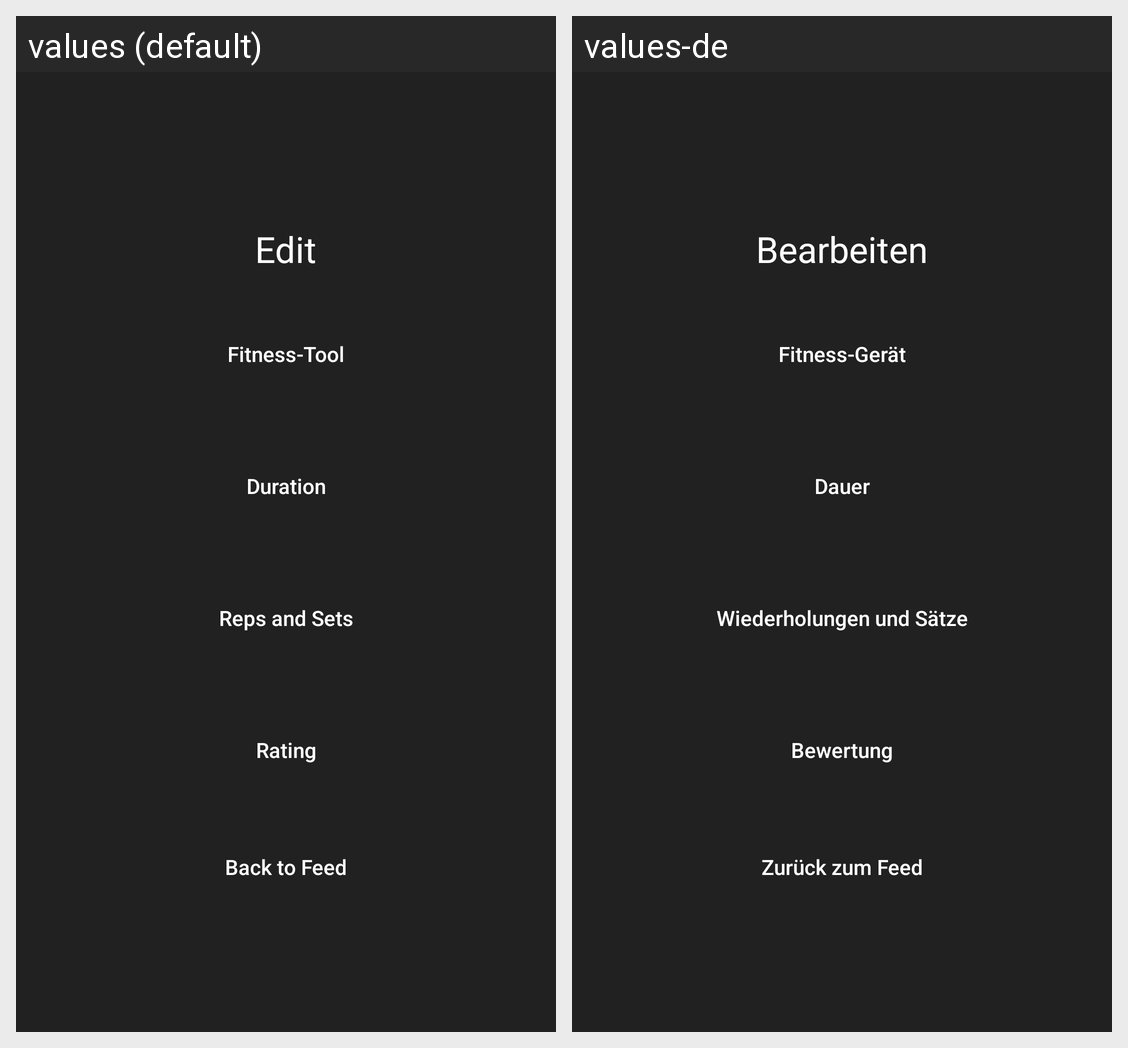

The Android screen above is rendered under two locales of the same app. Produce the string resources it draws, with the default and per-locale values.
Android screen res/layout/edit_view.xml rendered under 2 locales, left to right: values (default), values-de. Device: Nexus 5 (rendered at 1080×1920; each locale shown at half size, 540×960, under a caption strip naming it); theme AppTheme.
Strings drawn on this screen, with the default value and each locale's value (text and hints the layout hard-codes, and strings that could not be matched under every locale, appear in the picture but are not listed):

edit_hl
  values: Edit
  values-de: Bearbeiten

tool
  values: Fitness-Tool
  values-de: Fitness-Gerät

duration_text
  values: Duration
  values-de: Dauer

reps_and_sets
  values: Reps and Sets
  values-de: Wiederholungen und Sätze

rating
  values: Rating
  values-de: Bewertung

backToMain
  values: Back to Feed
  values-de: Zurück zum Feed
